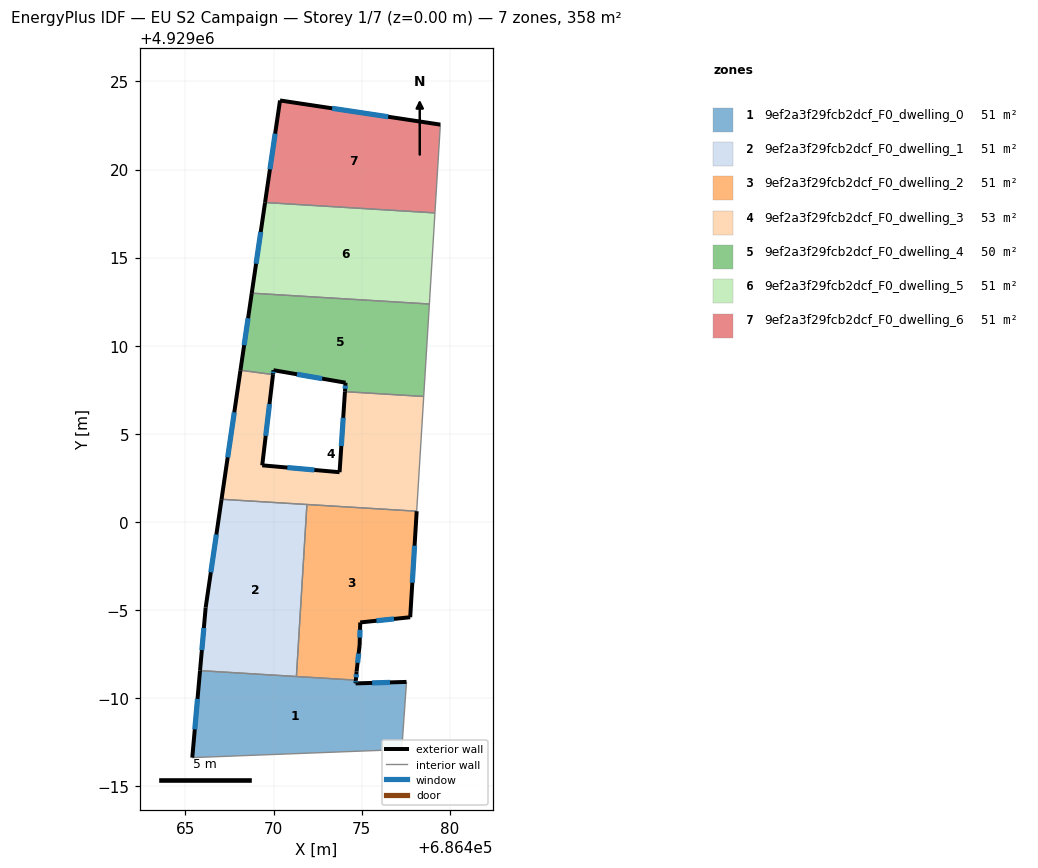
=== STOREY PLAN SPEC (per zone: floor XY polygon, exterior-wall plan segments, windows/doors) ===
zone 1: 9ef2a3f29fcb2dcf_F0_dwelling_0  (51.2 m²)
  floor: (686477.55, 4928990.92) (686477.54, 4928990.84) (686477.28, 4928987.08) (686465.39, 4928986.62) (686465.83, 4928991.56) (686474.67, 4928991.02) (686474.66, 4928990.83)
  exterior wall: (686465.83, 4928991.56) – (686465.39, 4928986.62)  [5.0 m]
    window: (686465.68, 4928989.95) – (686465.53, 4928988.23)  [1.8 m²]
  exterior wall: (686474.66, 4928990.83) – (686474.67, 4928991.02)  [0.2 m]
    window: (686474.66, 4928990.89) – (686474.67, 4928990.96)  [0.1 m²]
  exterior wall: (686477.55, 4928990.92) – (686474.66, 4928990.83)  [2.9 m]
    window: (686476.61, 4928990.89) – (686475.60, 4928990.86)  [1.1 m²]
  interior walls: 5
zone 2: 9ef2a3f29fcb2dcf_F0_dwelling_1  (51.2 m²)
  floor: (686471.89, 4929000.99) (686471.30, 4928991.22) (686465.83, 4928991.56) (686466.15, 4928995.14) (686467.05, 4929001.28)
  exterior wall: (686467.05, 4929001.28) – (686466.15, 4928995.14)  [6.2 m]
    window: (686466.75, 4928999.29) – (686466.44, 4928997.14)  [2.3 m²]
  exterior wall: (686466.15, 4928995.14) – (686465.83, 4928991.56)  [3.6 m]
    window: (686466.04, 4928993.98) – (686465.93, 4928992.72)  [1.3 m²]
  interior walls: 3
zone 3: 9ef2a3f29fcb2dcf_F0_dwelling_2  (51.2 m²)
  floor: (686478.12, 4929000.61) (686477.76, 4928994.59) (686474.92, 4928994.29) (686474.89, 4928993.01) (686474.71, 4928991.51) (686474.67, 4928991.02) (686471.30, 4928991.22) (686471.89, 4929000.99)
  exterior wall: (686474.92, 4928994.29) – (686477.76, 4928994.59)  [2.9 m]
    window: (686475.84, 4928994.39) – (686476.83, 4928994.49)  [1.0 m²]
  exterior wall: (686474.89, 4928993.01) – (686474.92, 4928994.29)  [1.3 m]
    window: (686474.90, 4928993.43) – (686474.91, 4928993.88)  [0.5 m²]
  exterior wall: (686474.71, 4928991.51) – (686474.89, 4928993.01)  [1.5 m]
    window: (686474.77, 4928992.00) – (686474.83, 4928992.53)  [0.6 m²]
  exterior wall: (686474.67, 4928991.02) – (686474.71, 4928991.51)  [0.5 m]
    window: (686474.69, 4928991.18) – (686474.70, 4928991.35)  [0.2 m²]
  exterior wall: (686477.76, 4928994.59) – (686478.12, 4929000.61)  [6.0 m]
    window: (686477.88, 4928996.55) – (686478.00, 4928998.65)  [2.2 m²]
  interior walls: 3
zone 4: 9ef2a3f29fcb2dcf_F0_dwelling_3  (52.7 m²)
  floor: (686478.52, 4929007.12) (686478.12, 4929000.61) (686467.05, 4929001.28) (686468.12, 4929008.60) (686469.97, 4929008.36) (686469.36, 4929003.21) (686473.75, 4929002.82) (686474.05, 4929007.39)
  exterior wall: (686468.12, 4929008.60) – (686467.05, 4929001.28)  [7.4 m]
    window: (686467.77, 4929006.22) – (686467.40, 4929003.66)  [2.7 m²]
  exterior wall: (686469.36, 4929003.21) – (686469.97, 4929008.36)  [5.2 m]
    window: (686469.56, 4929004.89) – (686469.77, 4929006.69)  [1.9 m²]
  exterior wall: (686473.75, 4929002.82) – (686469.36, 4929003.21)  [4.4 m]
    window: (686472.32, 4929002.95) – (686470.78, 4929003.08)  [1.6 m²]
  exterior wall: (686474.05, 4929007.39) – (686473.75, 4929002.82)  [4.6 m]
    window: (686473.95, 4929005.91) – (686473.85, 4929004.31)  [1.7 m²]
  interior walls: 5
zone 5: 9ef2a3f29fcb2dcf_F0_dwelling_4  (49.7 m²)
  floor: (686478.84, 4929012.37) (686478.52, 4929007.12) (686474.05, 4929007.39) (686474.09, 4929007.90) (686470.00, 4929008.61) (686469.97, 4929008.36) (686468.12, 4929008.61) (686468.76, 4929012.98)
  exterior wall: (686474.09, 4929007.90) – (686474.05, 4929007.39)  [0.5 m]
    window: (686474.08, 4929007.73) – (686474.06, 4929007.56)  [0.2 m²]
  exterior wall: (686470.00, 4929008.61) – (686474.09, 4929007.90)  [4.2 m]
    window: (686471.33, 4929008.38) – (686472.76, 4929008.13)  [1.5 m²]
  exterior wall: (686469.97, 4929008.36) – (686470.00, 4929008.61)  [0.2 m]
    window: (686469.98, 4929008.44) – (686469.99, 4929008.53)  [0.1 m²]
  exterior wall: (686468.76, 4929012.98) – (686468.12, 4929008.61)  [4.4 m]
    window: (686468.55, 4929011.56) – (686468.33, 4929010.03)  [1.6 m²]
  interior walls: 4
zone 6: 9ef2a3f29fcb2dcf_F0_dwelling_5  (51.2 m²)
  floor: (686479.16, 4929017.54) (686478.84, 4929012.37) (686468.76, 4929012.98) (686469.52, 4929018.13)
  exterior wall: (686469.52, 4929018.13) – (686468.76, 4929012.98)  [5.2 m]
    window: (686469.27, 4929016.45) – (686469.01, 4929014.66)  [1.9 m²]
  interior walls: 3
zone 7: 9ef2a3f29fcb2dcf_F0_dwelling_6  (51.2 m²)
  floor: (686479.47, 4929022.55) (686479.16, 4929017.54) (686469.52, 4929018.13) (686470.37, 4929023.92)
  exterior wall: (686470.37, 4929023.92) – (686469.52, 4929018.13)  [5.9 m]
    window: (686470.09, 4929022.04) – (686469.79, 4929020.01)  [2.1 m²]
  exterior wall: (686479.47, 4929022.55) – (686470.37, 4929023.92)  [9.2 m]
    window: (686476.51, 4929022.99) – (686473.33, 4929023.47)  [3.4 m²]
  interior walls: 2

=== DERIVED (storey summary) ===
Building: EU S2 Campaign
Storey: 1 of 7  (floor level z = 0.00 m)
Storey gross floor area: 358.3 m²
Zones on this storey: 7
  - 9ef2a3f29fcb2dcf_F0_dwelling_0: floor 51.2 m²; exterior wall 8.0 m (24.1 m²); 3 window(s) 2.9 m²; WWR 12.2%
  - 9ef2a3f29fcb2dcf_F0_dwelling_1: floor 51.2 m²; exterior wall 9.8 m (29.4 m²); 2 window(s) 3.6 m²; WWR 12.2%
  - 9ef2a3f29fcb2dcf_F0_dwelling_2: floor 51.2 m²; exterior wall 12.2 m (36.5 m²); 5 window(s) 4.5 m²; WWR 12.2%
  - 9ef2a3f29fcb2dcf_F0_dwelling_3: floor 52.7 m²; exterior wall 21.6 m (64.7 m²); 4 window(s) 7.9 m²; WWR 12.2%
  - 9ef2a3f29fcb2dcf_F0_dwelling_4: floor 49.7 m²; exterior wall 9.3 m (28.0 m²); 4 window(s) 3.4 m²; WWR 12.2%
  - 9ef2a3f29fcb2dcf_F0_dwelling_5: floor 51.2 m²; exterior wall 5.2 m (15.6 m²); 1 window(s) 1.9 m²; WWR 12.2%
  - 9ef2a3f29fcb2dcf_F0_dwelling_6: floor 51.2 m²; exterior wall 15.1 m (45.2 m²); 2 window(s) 5.5 m²; WWR 12.2%
Zone adjacency (shared interzone walls):
  - 9ef2a3f29fcb2dcf_F0_dwelling_0 ↔ 9ef2a3f29fcb2dcf_F0_dwelling_1
  - 9ef2a3f29fcb2dcf_F0_dwelling_0 ↔ 9ef2a3f29fcb2dcf_F0_dwelling_2
  - 9ef2a3f29fcb2dcf_F0_dwelling_1 ↔ 9ef2a3f29fcb2dcf_F0_dwelling_2
  - 9ef2a3f29fcb2dcf_F0_dwelling_1 ↔ 9ef2a3f29fcb2dcf_F0_dwelling_3
  - 9ef2a3f29fcb2dcf_F0_dwelling_2 ↔ 9ef2a3f29fcb2dcf_F0_dwelling_3
  - 9ef2a3f29fcb2dcf_F0_dwelling_3 ↔ 9ef2a3f29fcb2dcf_F0_dwelling_4
  - 9ef2a3f29fcb2dcf_F0_dwelling_4 ↔ 9ef2a3f29fcb2dcf_F0_dwelling_5
  - 9ef2a3f29fcb2dcf_F0_dwelling_5 ↔ 9ef2a3f29fcb2dcf_F0_dwelling_6